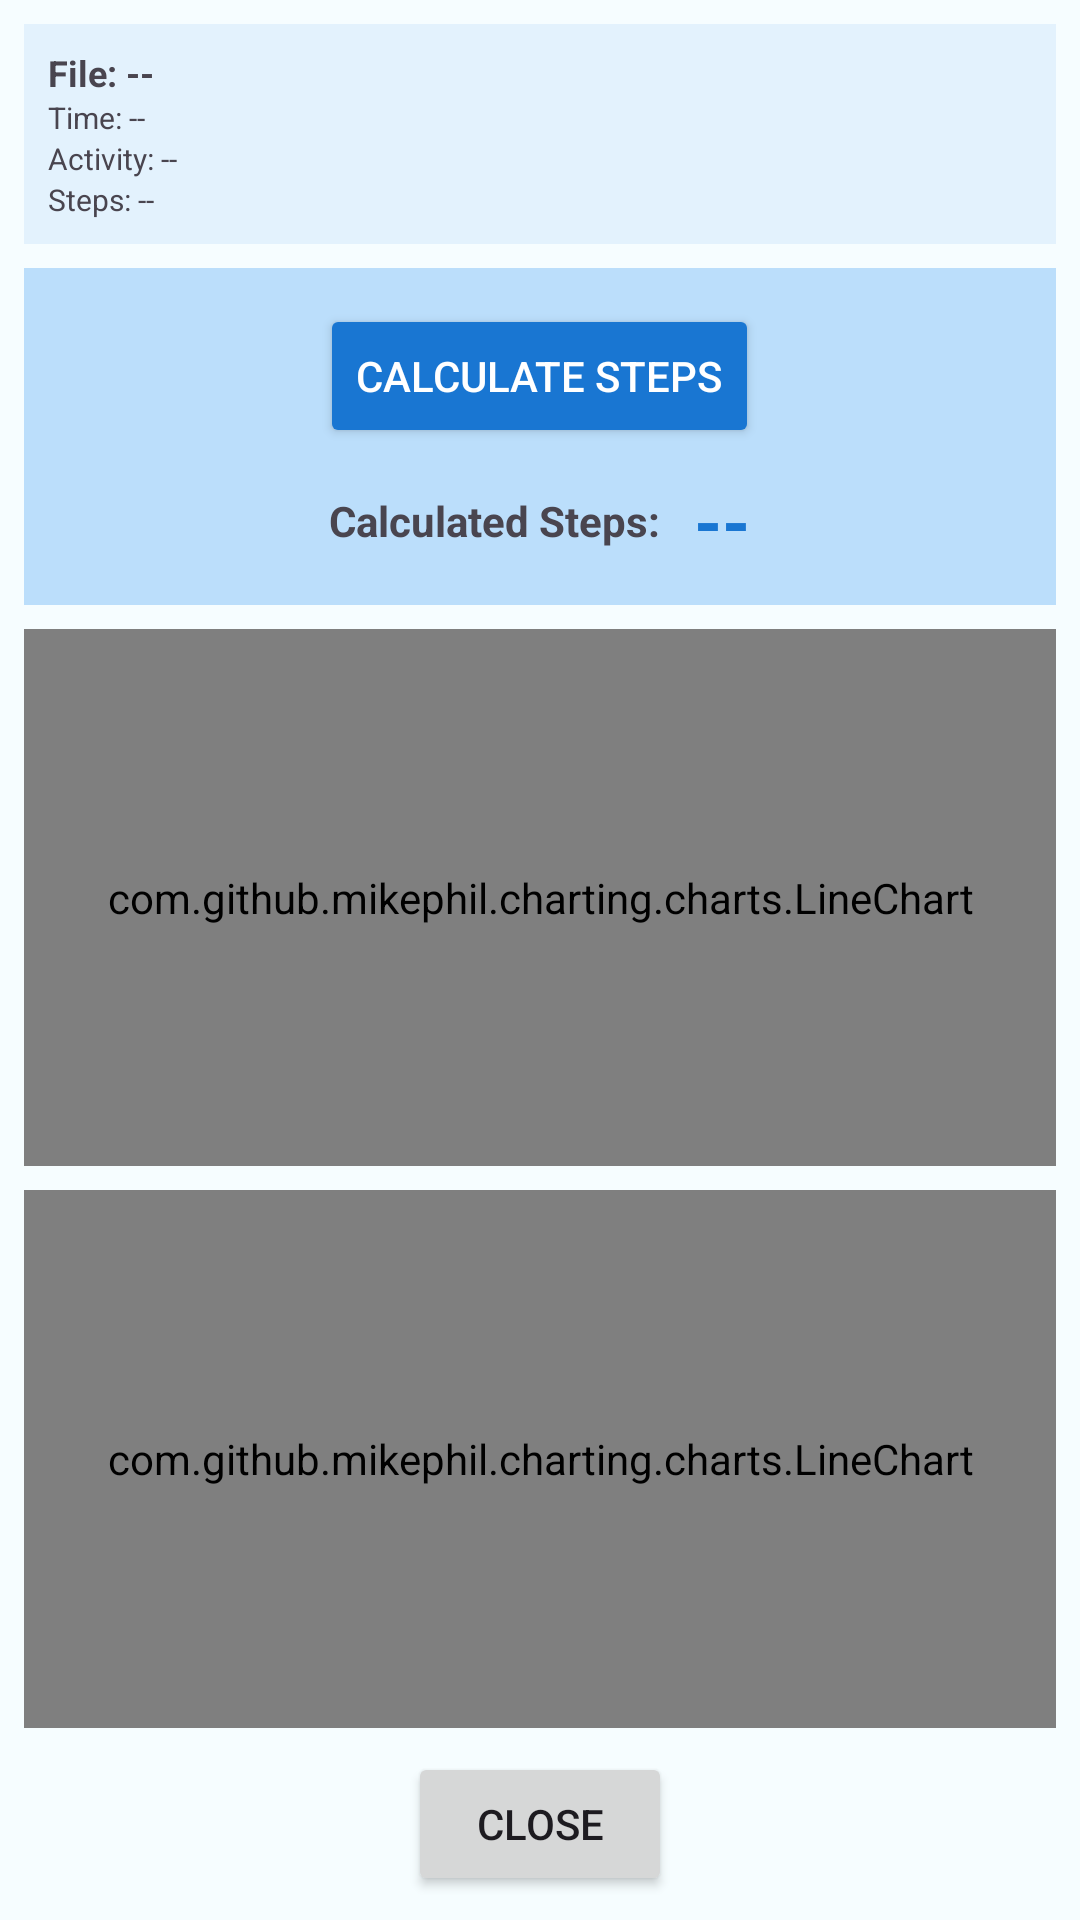

Layout XML and referenced resources for this Android screen:
<!-- AndroidManifest.xml: application theme Theme.Tutorial6_Bluetooth -->
<!-- res/layout/activity_csv_plotter.xml -->
<?xml version="1.0" encoding="utf-8"?>
<LinearLayout xmlns:android="http://schemas.android.com/apk/res/android"
    xmlns:tools="http://schemas.android.com/tools"
    android:layout_width="match_parent"
    android:layout_height="match_parent"
    android:orientation="vertical"
    android:padding="8dp"
    tools:ignore="HardcodedText">

    
    <LinearLayout
        android:id="@+id/llMetadata"
        android:layout_width="match_parent"
        android:layout_height="wrap_content"
        android:orientation="vertical"
        android:background="#E3F2FD"
        android:padding="8dp"
        android:layout_marginBottom="8dp">

        <TextView
            android:id="@+id/tvFilename"
            android:layout_width="wrap_content"
            android:layout_height="wrap_content"
            android:text="File: --"
            android:textStyle="bold"
            android:textSize="12sp"
            android:textDirection="ltr"/>

        <TextView
            android:id="@+id/tvTimestamp"
            android:layout_width="wrap_content"
            android:layout_height="wrap_content"
            android:text="Time: --"
            android:textSize="10sp"
            android:textDirection="ltr"/>

        <TextView
            android:id="@+id/tvActivity"
            android:layout_width="wrap_content"
            android:layout_height="wrap_content"
            android:text="Activity: --"
            android:textSize="10sp"
            android:textDirection="ltr"/>

        <TextView
            android:id="@+id/tvSteps"
            android:layout_width="wrap_content"
            android:layout_height="wrap_content"
            android:text="Steps: --"
            android:textSize="10sp"
            android:textDirection="ltr"/>
    </LinearLayout>

    
    <LinearLayout
        android:layout_width="match_parent"
        android:layout_height="wrap_content"
        android:orientation="vertical"
        android:background="#BBDEFB"
        android:padding="12dp"
        android:layout_marginBottom="8dp">

        <Button
            android:id="@+id/btnCalculateSteps"
            android:layout_width="wrap_content"
            android:layout_height="wrap_content"
            android:text="Calculate Steps"
            android:layout_gravity="center"
            android:backgroundTint="#1976D2"
            android:textColor="#FFFFFF"
            android:textDirection="ltr"/>

        <LinearLayout
            android:layout_width="match_parent"
            android:layout_height="wrap_content"
            android:orientation="horizontal"
            android:gravity="center"
            android:layout_marginTop="8dp">

            <TextView
                android:layout_width="wrap_content"
                android:layout_height="wrap_content"
                android:text="Calculated Steps: "
                android:textSize="14sp"
                android:textStyle="bold"
                android:textDirection="ltr"/>

            <TextView
                android:id="@+id/tvCalculatedSteps"
                android:layout_width="wrap_content"
                android:layout_height="wrap_content"
                android:text="--"
                android:textSize="24sp"
                android:textStyle="bold"
                android:textColor="#1976D2"
                android:layout_marginStart="8dp"
                android:textDirection="ltr"/>
        </LinearLayout>

        <LinearLayout
            android:id="@+id/llComparison"
            android:layout_width="match_parent"
            android:layout_height="wrap_content"
            android:orientation="horizontal"
            android:gravity="center"
            android:layout_marginTop="4dp"
            android:visibility="gone">

            <TextView
                android:layout_width="wrap_content"
                android:layout_height="wrap_content"
                android:text="Recorded Steps: "
                android:textSize="12sp"
                android:textDirection="ltr"/>

            <TextView
                android:id="@+id/tvRecordedSteps"
                android:layout_width="wrap_content"
                android:layout_height="wrap_content"
                android:text="--"
                android:textSize="16sp"
                android:textStyle="bold"
                android:layout_marginStart="4dp"
                android:textDirection="ltr"/>

            <TextView
                android:layout_width="wrap_content"
                android:layout_height="wrap_content"
                android:text=" | Accuracy: "
                android:textSize="12sp"
                android:layout_marginStart="8dp"
                android:textDirection="ltr"/>

            <TextView
                android:id="@+id/tvAccuracy"
                android:layout_width="wrap_content"
                android:layout_height="wrap_content"
                android:text="--"
                android:textSize="16sp"
                android:textStyle="bold"
                android:layout_marginStart="4dp"
                android:textDirection="ltr"/>
        </LinearLayout>
    </LinearLayout>

    
    <com.github.mikephil.charting.charts.LineChart
        android:id="@+id/chartAccelerometer"
        android:layout_width="match_parent"
        android:layout_height="0dp"
        android:layout_weight="1" />

    
    <com.github.mikephil.charting.charts.LineChart
        android:id="@+id/chartGyroscope"
        android:layout_width="match_parent"
        android:layout_height="0dp"
        android:layout_weight="1"
        android:layout_marginTop="8dp" />

    <Button
        android:id="@+id/btnClose"
        android:layout_width="wrap_content"
        android:layout_height="wrap_content"
        android:text="Close"
        android:layout_gravity="center"
        android:layout_marginTop="8dp"
        android:textDirection="ltr"/>

</LinearLayout>
<!-- resources referenced by this layout -->
<resources>
  <style name="Theme.Tutorial6_Bluetooth" parent="Base.Theme.Tutorial6_Bluetooth" />
  <style name="Base.Theme.Tutorial6_Bluetooth" parent="Theme.Material3.DayNight.NoActionBar">
          
          <item name="colorPrimary">@color/blue_primary</item>
          <item name="android:colorBackground">#F6FDFF</item>
  
          <item name="colorOnPrimary">@color/white</item>
          
          <item name="android:statusBarColor">@color/blue_primary</item>
          <item name="android:windowLightStatusBar">false</item>
      </style>
  <color name="blue_primary">#2A72EA</color>
  <color name="white">#FFFFFFFF</color>
</resources>
